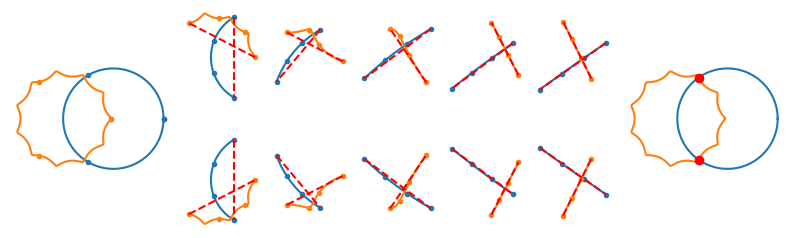

Source code (Python):
import numpy as np
import matplotlib.pyplot as plt

samples = 3
maxdepth = 10
atol = 0.01


def gamma1(t):
	return np.array([np.cos(2*np.pi*t), np.sin(2*np.pi*t)])

def gamma2(t):
	return np.array([0.05*np.cos(20*np.pi*t)+0.9*np.cos(2*np.pi*t)-1, -0.05*np.sin(20*np.pi*t)+0.9*np.sin(2*np.pi*t)])

def plot_points(ax, points, color, fmt = "-"):
	ax.plot(points[0], points[1], fmt, color = color)

ts = np.linspace(0,1,1000)
g1 = gamma1(ts)
g2 = gamma2(ts)

def get_piecewise_linear_interpolation(f, samples, lo, hi):
	ns = np.linspace(lo, hi, samples+1)
	return f(ns)

def check_2d_intersection(astart, aend, bstart, bend):
	adirection = aend - astart
	bdirection = bend - bstart

	d = bstart - astart
	dx = d[0]
	dy = d[1]

	det = bdirection[0] * adirection[1] - bdirection[1] * adirection[0]
	if det == 0:
		return False

	ta = dy * bdirection[0] - dx * bdirection[1]
	ta /= det

	tb = dy * adirection[0] - dx * adirection[1]
	tb /= det

	if 0 <= ta and ta <= 1 and 0 <= tb and tb <= 1:
		return True

	return False

hasplotted = [False]*maxdepth
d1 = ["A", "B", "C", "D", "E", "F"]
d2 = ["A", "G", "H", "I", "J", "K"]
def _intersect(f1, f1start, f1end, f2, f2start, f2end, depth, intersections):
	g1 = get_piecewise_linear_interpolation(f1, samples, f1start, f1end)
	g2 = get_piecewise_linear_interpolation(f2, samples, f2start, f2end)

	def plot_iteration():
		if not hasplotted[depth]:
			plot_points(ax[d1[depth]], gamma1(np.linspace(f1start, f1end, 1000)), "tab:blue")
			plot_points(ax[d1[depth]], gamma2(np.linspace(f2start, f2end, 1000)), "tab:orange")

			plot_points(ax[d1[depth]], g1, "tab:blue", '.')		
			plot_points(ax[d1[depth]], g2, "tab:orange", '.')

			plot_points(ax[d1[depth]], g1[:,[0,samples]], "red", '--')
			plot_points(ax[d1[depth]], g2[:,[0,samples]], "red", '--')
			
			hasplotted[depth] = True

		elif hasplotted[depth]:
			plot_points(ax[d2[depth]], gamma1(np.linspace(f1start, f1end, 1000)), "tab:blue")
			plot_points(ax[d2[depth]], gamma2(np.linspace(f2start, f2end, 1000)), "tab:orange")

			plot_points(ax[d2[depth]], g1, "tab:blue", '.')		
			plot_points(ax[d2[depth]], g2, "tab:orange", '.')

			plot_points(ax[d2[depth]], g1[:,[0,samples]], "red", '--')
			plot_points(ax[d2[depth]], g2[:,[0,samples]], "red", '--')
	
	plot_iteration()

	f1midpoint = 0.5*(f1start+f1end)
	f2midpoint = 0.5*(f2start+f2end)
	if np.linalg.norm(gamma1(f1midpoint) - gamma2(f2midpoint)) <= atol:
		intersections.append(gamma1(f1midpoint))
		print("Point found at depth", depth)
		return

	if depth >= maxdepth:
		print("Maximum depth reached! Returning zilch.")
		return

	for i in range(samples):
		for j in range(samples):
			g1s = g1[:,i]
			g1e = g1[:,i+1]

			g2s = g2[:,j]
			g2e = g2[:,j+1]

			if (check_2d_intersection(g1s, g1e, g2s, g2e)):
				g1start = (f1end - f1start) * i/samples + f1start
				g1end = (f1end - f1start) * (i+1)/samples + f1start
				
				g2start = (f2end - f2start) * j/samples + f2start				
				g2end = (f2end - f2start) * (j+1)/samples + f2start

				_intersect(f1, g1start, g1end, f2, g2start, g2end, depth+1, intersections)


def intersect(f1, f2):
	g1 = get_piecewise_linear_interpolation(f1, samples, 0, 1)
	g2 = get_piecewise_linear_interpolation(f2, samples, 0, 1)
	intersections = []

	_intersect(f1, 0, 1, f2, 0, 1, 0, intersections)
	return np.array(intersections).T

fig, ax = plt.subplot_mosaic(
	"""
	AABCDEFLL
	AAGHIJKLL
	""",
	
	figsize=(10,3)
)

for a in ax:
	ax[a].axis("off")
	ax[a].set_aspect("equal", "box")

intersections = intersect(gamma1, gamma2)
plot_points(ax["L"], gamma1(ts), "tab:blue")
plot_points(ax["L"], gamma2(ts), "tab:orange")
plot_points(ax["L"], intersections, "red", 'o')

print(intersections)

plt.savefig("piecewiseLinearIntersection.svg")
plt.show()